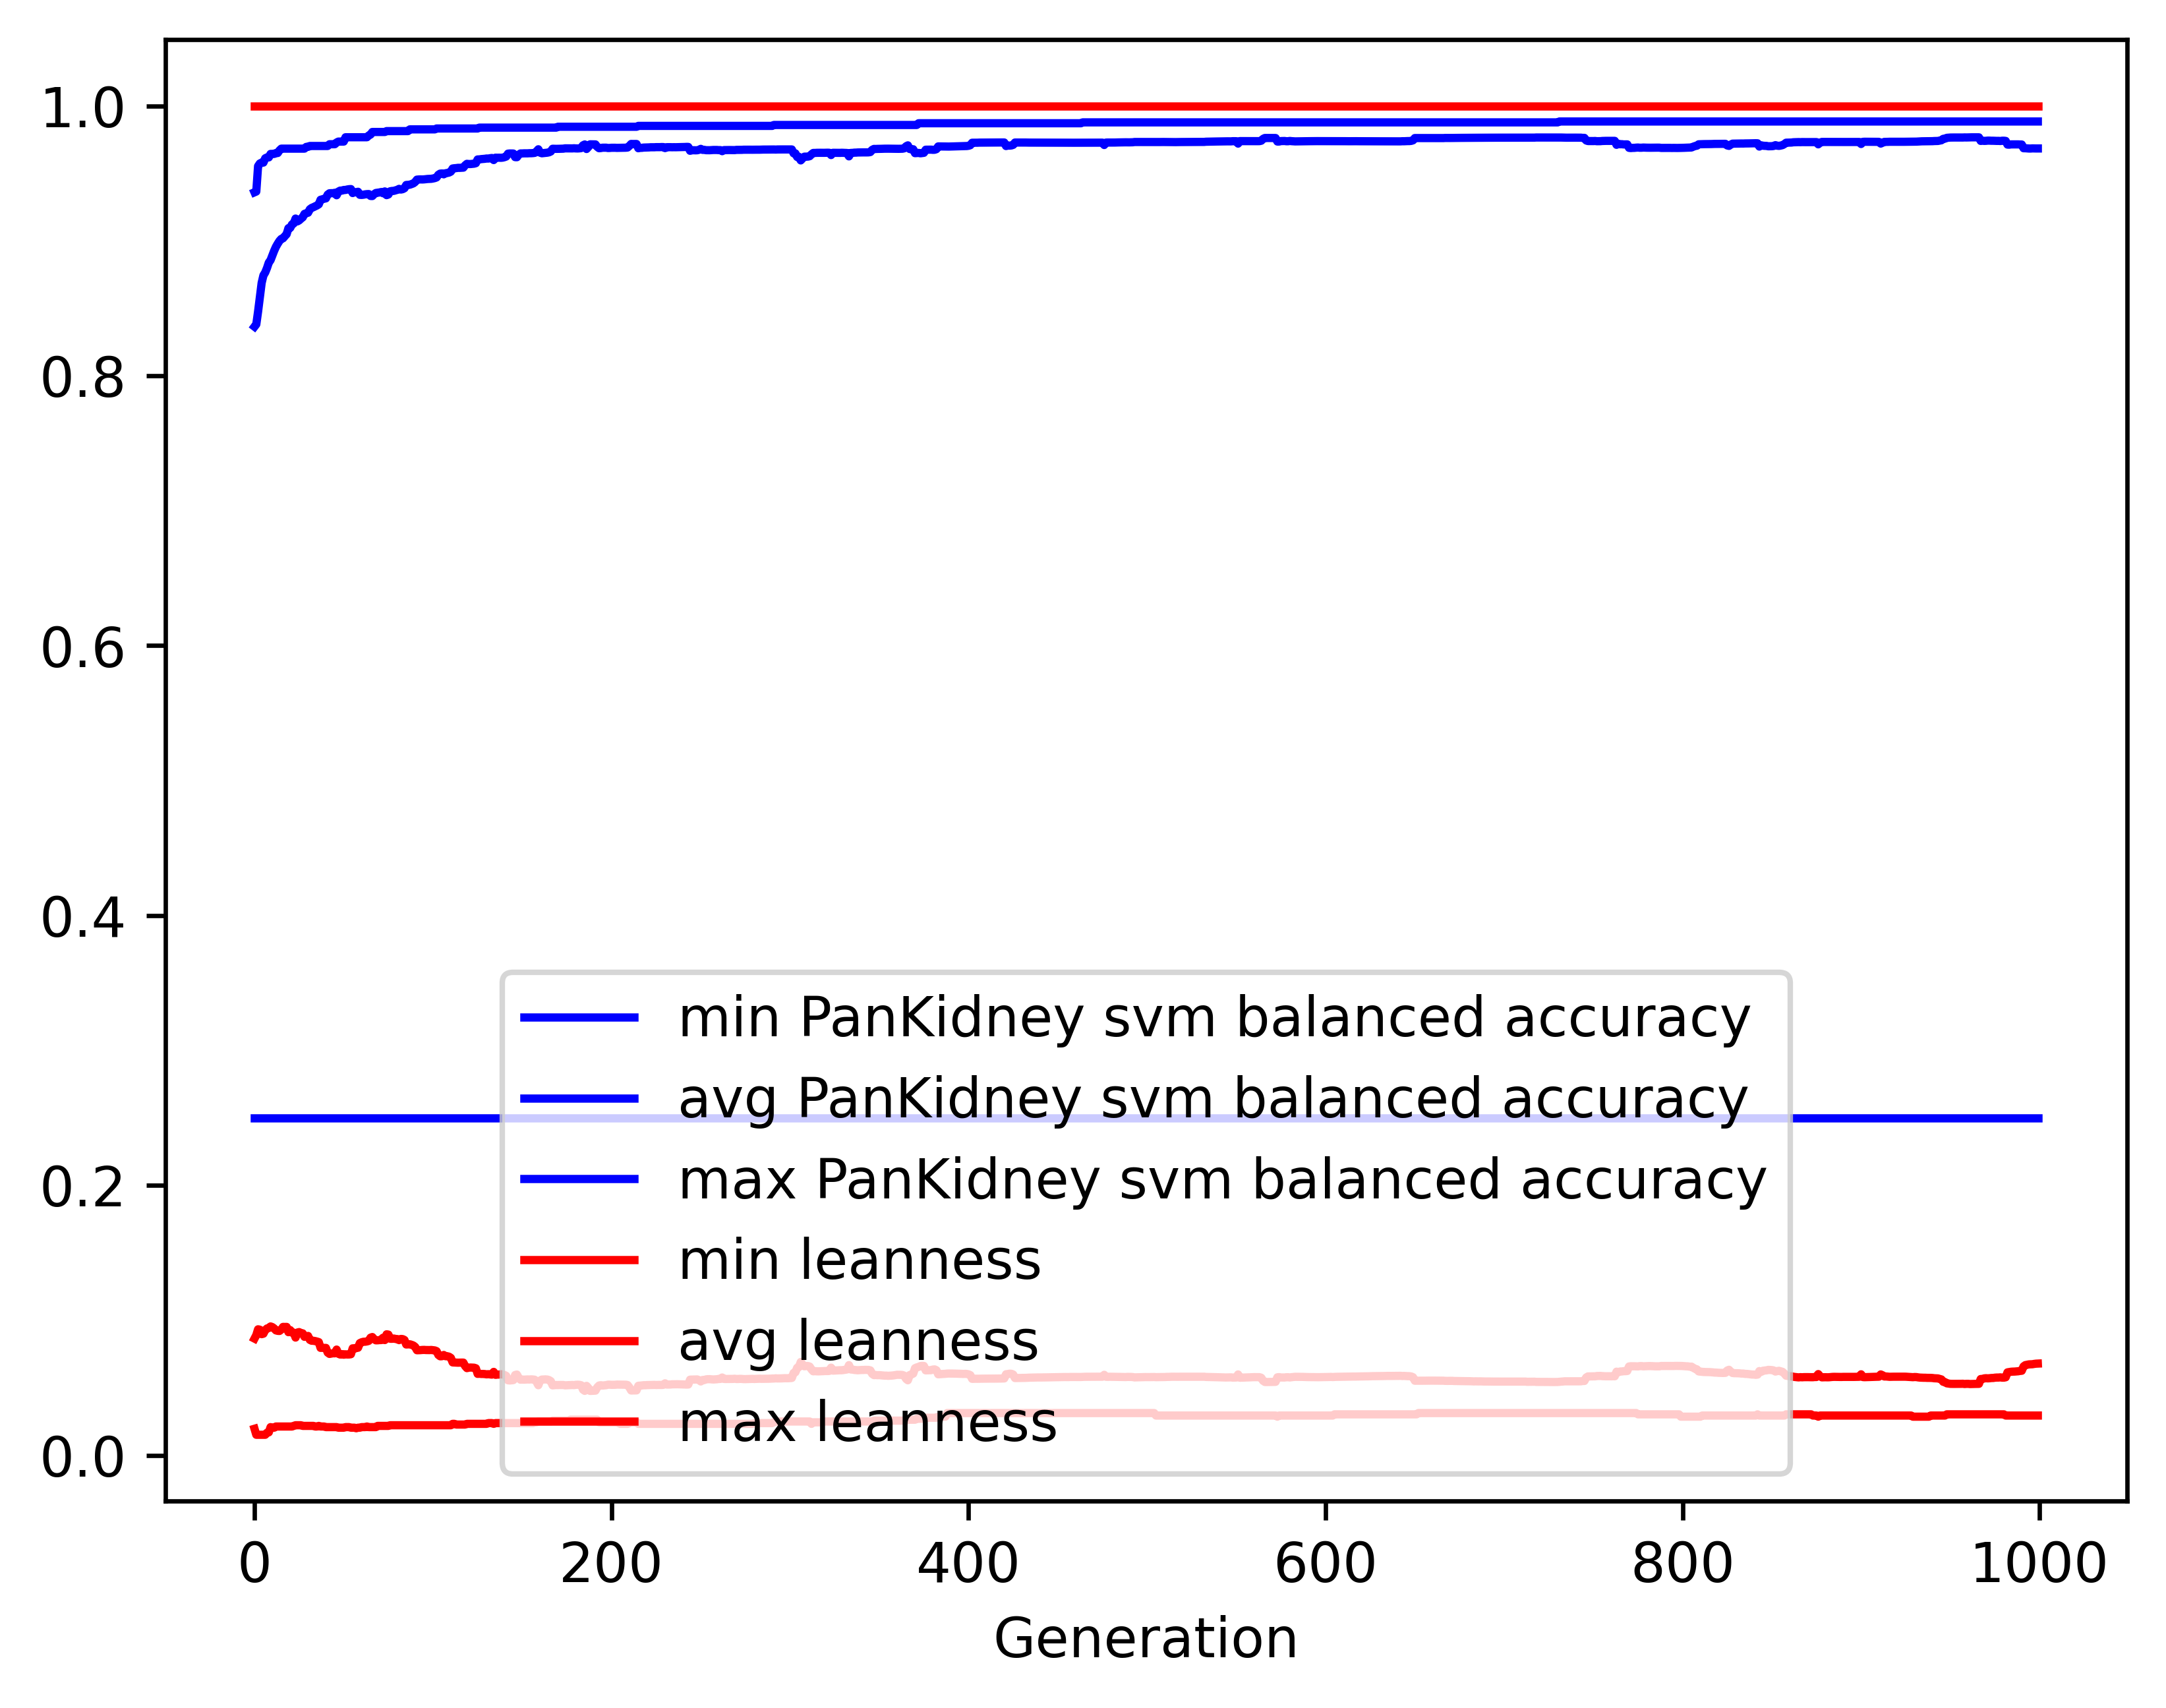

Data behind this chart, as committed beside it:
gen, evals, gen_feats, explored, PanKidney svm balanced accuracy_min, PanKidney svm balanced accuracy_avg, PanKidney svm balanced accuracy_max, PanKidney svm balanced accuracy_std, leanness_min, leanness_avg, leanness_max, leanness_std
0, 500, 634, 634, 0.25, 0.8363, 0.9359, 0.132, 0.01961, 0.08645, 1.0, 0.1664
1, 512, 883, 902, 0.25, 0.8381, 0.9365, 0.119, 0.01515, 0.08901, 1.0, 0.1085
2, 500, 946, 1164, 0.25, 0.8475, 0.9553, 0.1077, 0.01515, 0.09333, 1.0, 0.1106
3, 500, 968, 1410, 0.25, 0.8582, 0.9573, 0.09999, 0.01515, 0.09301, 1.0, 0.1111
4, 500, 951, 1616, 0.25, 0.8687, 0.9579, 0.09209, 0.01515, 0.0897, 1.0, 0.1091
5, 500, 964, 1844, 0.25, 0.8744, 0.9579, 0.08593, 0.01515, 0.09007, 1.0, 0.109
6, 500, 1008, 2092, 0.25, 0.8765, 0.9611, 0.08582, 0.01515, 0.09272, 1.0, 0.1111
7, 500, 973, 2301, 0.25, 0.8798, 0.9618, 0.08382, 0.01667, 0.09393, 1.0, 0.1105
8, 500, 990, 2520, 0.25, 0.8838, 0.9618, 0.0818, 0.01695, 0.09429, 1.0, 0.1106
9, 500, 1008, 2729, 0.25, 0.8857, 0.9644, 0.08064, 0.02083, 0.09544, 1.0, 0.1103
10, 500, 998, 2948, 0.25, 0.8891, 0.9644, 0.08041, 0.02041, 0.09495, 1.0, 0.1104
11, 500, 969, 3152, 0.25, 0.8925, 0.9644, 0.07897, 0.02041, 0.09397, 1.0, 0.1104
12, 500, 963, 3339, 0.25, 0.8955, 0.965, 0.07687, 0.02128, 0.09253, 1.0, 0.108
13, 500, 979, 3536, 0.25, 0.8978, 0.965, 0.07665, 0.02128, 0.09218, 1.0, 0.1082
14, 500, 960, 3728, 0.25, 0.8999, 0.967, 0.07642, 0.02128, 0.09208, 1.0, 0.1083
15, 500, 966, 3927, 0.25, 0.9014, 0.9683, 0.07769, 0.02128, 0.09316, 1.0, 0.1104
16, 500, 996, 4139, 0.25, 0.9018, 0.9683, 0.07714, 0.02128, 0.0951, 1.0, 0.1105
17, 500, 934, 4321, 0.25, 0.9034, 0.9683, 0.07653, 0.02128, 0.09505, 1.0, 0.1105
18, 500, 985, 4532, 0.25, 0.9049, 0.9683, 0.07577, 0.02128, 0.09509, 1.0, 0.1105
19, 500, 978, 4727, 0.25, 0.9093, 0.9683, 0.07374, 0.02128, 0.09119, 1.0, 0.1087
20, 500, 963, 4923, 0.25, 0.9095, 0.9683, 0.0768, 0.02128, 0.09275, 1.0, 0.1111
21, 500, 950, 5101, 0.25, 0.9121, 0.9683, 0.07408, 0.02128, 0.09085, 1.0, 0.1087
22, 500, 966, 5287, 0.25, 0.9129, 0.9683, 0.07398, 0.02174, 0.09081, 1.0, 0.1087
23, 500, 940, 5451, 0.25, 0.9165, 0.9683, 0.07184, 0.02222, 0.0872, 1.0, 0.1065
24, 500, 960, 5634, 0.25, 0.9143, 0.9683, 0.07394, 0.02222, 0.0909, 1.0, 0.1085
25, 500, 972, 5815, 0.25, 0.9151, 0.9683, 0.07348, 0.02222, 0.09127, 1.0, 0.1085
26, 500, 948, 5969, 0.25, 0.9163, 0.9683, 0.07334, 0.02222, 0.09052, 1.0, 0.1085
27, 500, 980, 6177, 0.25, 0.9174, 0.9683, 0.07277, 0.02174, 0.09032, 1.0, 0.1086
28, 500, 934, 6339, 0.25, 0.9199, 0.9683, 0.07087, 0.02174, 0.08773, 1.0, 0.1062
29, 500, 972, 6505, 0.25, 0.9204, 0.9696, 0.07088, 0.02174, 0.0881, 1.0, 0.1063
30, 500, 951, 6675, 0.25, 0.9208, 0.9696, 0.07077, 0.02174, 0.08839, 1.0, 0.1062
31, 500, 954, 6833, 0.25, 0.9233, 0.9702, 0.07027, 0.02174, 0.08549, 1.0, 0.1056
32, 500, 983, 7009, 0.25, 0.9243, 0.9702, 0.06877, 0.02174, 0.08486, 1.0, 0.1038
33, 500, 984, 7150, 0.25, 0.9249, 0.9702, 0.06872, 0.02174, 0.08481, 1.0, 0.1039
34, 500, 965, 7322, 0.25, 0.9255, 0.9702, 0.06882, 0.02128, 0.08458, 1.0, 0.104
35, 500, 973, 7482, 0.25, 0.9262, 0.9702, 0.06899, 0.02128, 0.08424, 1.0, 0.1041
36, 500, 967, 7617, 0.25, 0.927, 0.9702, 0.06897, 0.02174, 0.08384, 1.0, 0.1043
37, 500, 984, 7753, 0.25, 0.9304, 0.9702, 0.06699, 0.02128, 0.07956, 1.0, 0.102
38, 500, 993, 7913, 0.25, 0.9307, 0.9702, 0.06703, 0.02128, 0.07961, 1.0, 0.102
39, 500, 965, 8048, 0.25, 0.9311, 0.9702, 0.06708, 0.02128, 0.07952, 1.0, 0.102
40, 500, 964, 8173, 0.25, 0.9314, 0.9702, 0.06707, 0.02083, 0.07953, 1.0, 0.102
41, 500, 1003, 8333, 0.25, 0.9342, 0.9702, 0.06621, 0.02083, 0.07607, 1.0, 0.1013
42, 500, 1014, 8477, 0.25, 0.9352, 0.9715, 0.06472, 0.02083, 0.07508, 1.0, 0.09958
43, 500, 979, 8617, 0.25, 0.9353, 0.9715, 0.06468, 0.02083, 0.07531, 1.0, 0.09952
44, 500, 1005, 8752, 0.25, 0.9353, 0.9715, 0.06468, 0.02083, 0.07557, 1.0, 0.09943
45, 500, 998, 8877, 0.25, 0.9356, 0.9715, 0.06461, 0.02083, 0.07551, 1.0, 0.09948
46, 500, 974, 9010, 0.25, 0.9337, 0.9728, 0.06754, 0.02083, 0.0783, 1.0, 0.1024
47, 500, 965, 9131, 0.25, 0.9365, 0.9735, 0.06477, 0.02041, 0.07518, 1.0, 0.09961
48, 500, 1011, 9271, 0.25, 0.9372, 0.9735, 0.06479, 0.02041, 0.07463, 1.0, 0.09973
49, 500, 981, 9382, 0.25, 0.9372, 0.9735, 0.06473, 0.02041, 0.07491, 1.0, 0.0996
50, 500, 964, 9514, 0.25, 0.9376, 0.9735, 0.06487, 0.02041, 0.0745, 1.0, 0.09974
51, 500, 1003, 9636, 0.25, 0.9377, 0.9767, 0.06488, 0.02083, 0.0748, 1.0, 0.09966
52, 500, 993, 9759, 0.25, 0.938, 0.9767, 0.06479, 0.02083, 0.07465, 1.0, 0.09973
53, 500, 981, 9873, 0.25, 0.9382, 0.9767, 0.06485, 0.02083, 0.07467, 1.0, 0.09974
54, 500, 981, 9975, 0.25, 0.9383, 0.9767, 0.06487, 0.02041, 0.07484, 1.0, 0.09967
55, 500, 1008, 10095, 0.25, 0.9354, 0.9767, 0.06755, 0.02041, 0.07924, 1.0, 0.102
56, 500, 996, 10216, 0.25, 0.9361, 0.9767, 0.06702, 0.02041, 0.07889, 1.0, 0.1022
57, 500, 1012, 10331, 0.25, 0.936, 0.9767, 0.06707, 0.02, 0.07957, 1.0, 0.1021
58, 500, 991, 10437, 0.25, 0.9363, 0.9767, 0.06677, 0.02041, 0.07964, 1.0, 0.102
59, 500, 981, 10532, 0.25, 0.9341, 0.9767, 0.06928, 0.02041, 0.08308, 1.0, 0.1046
... 940 more rows
